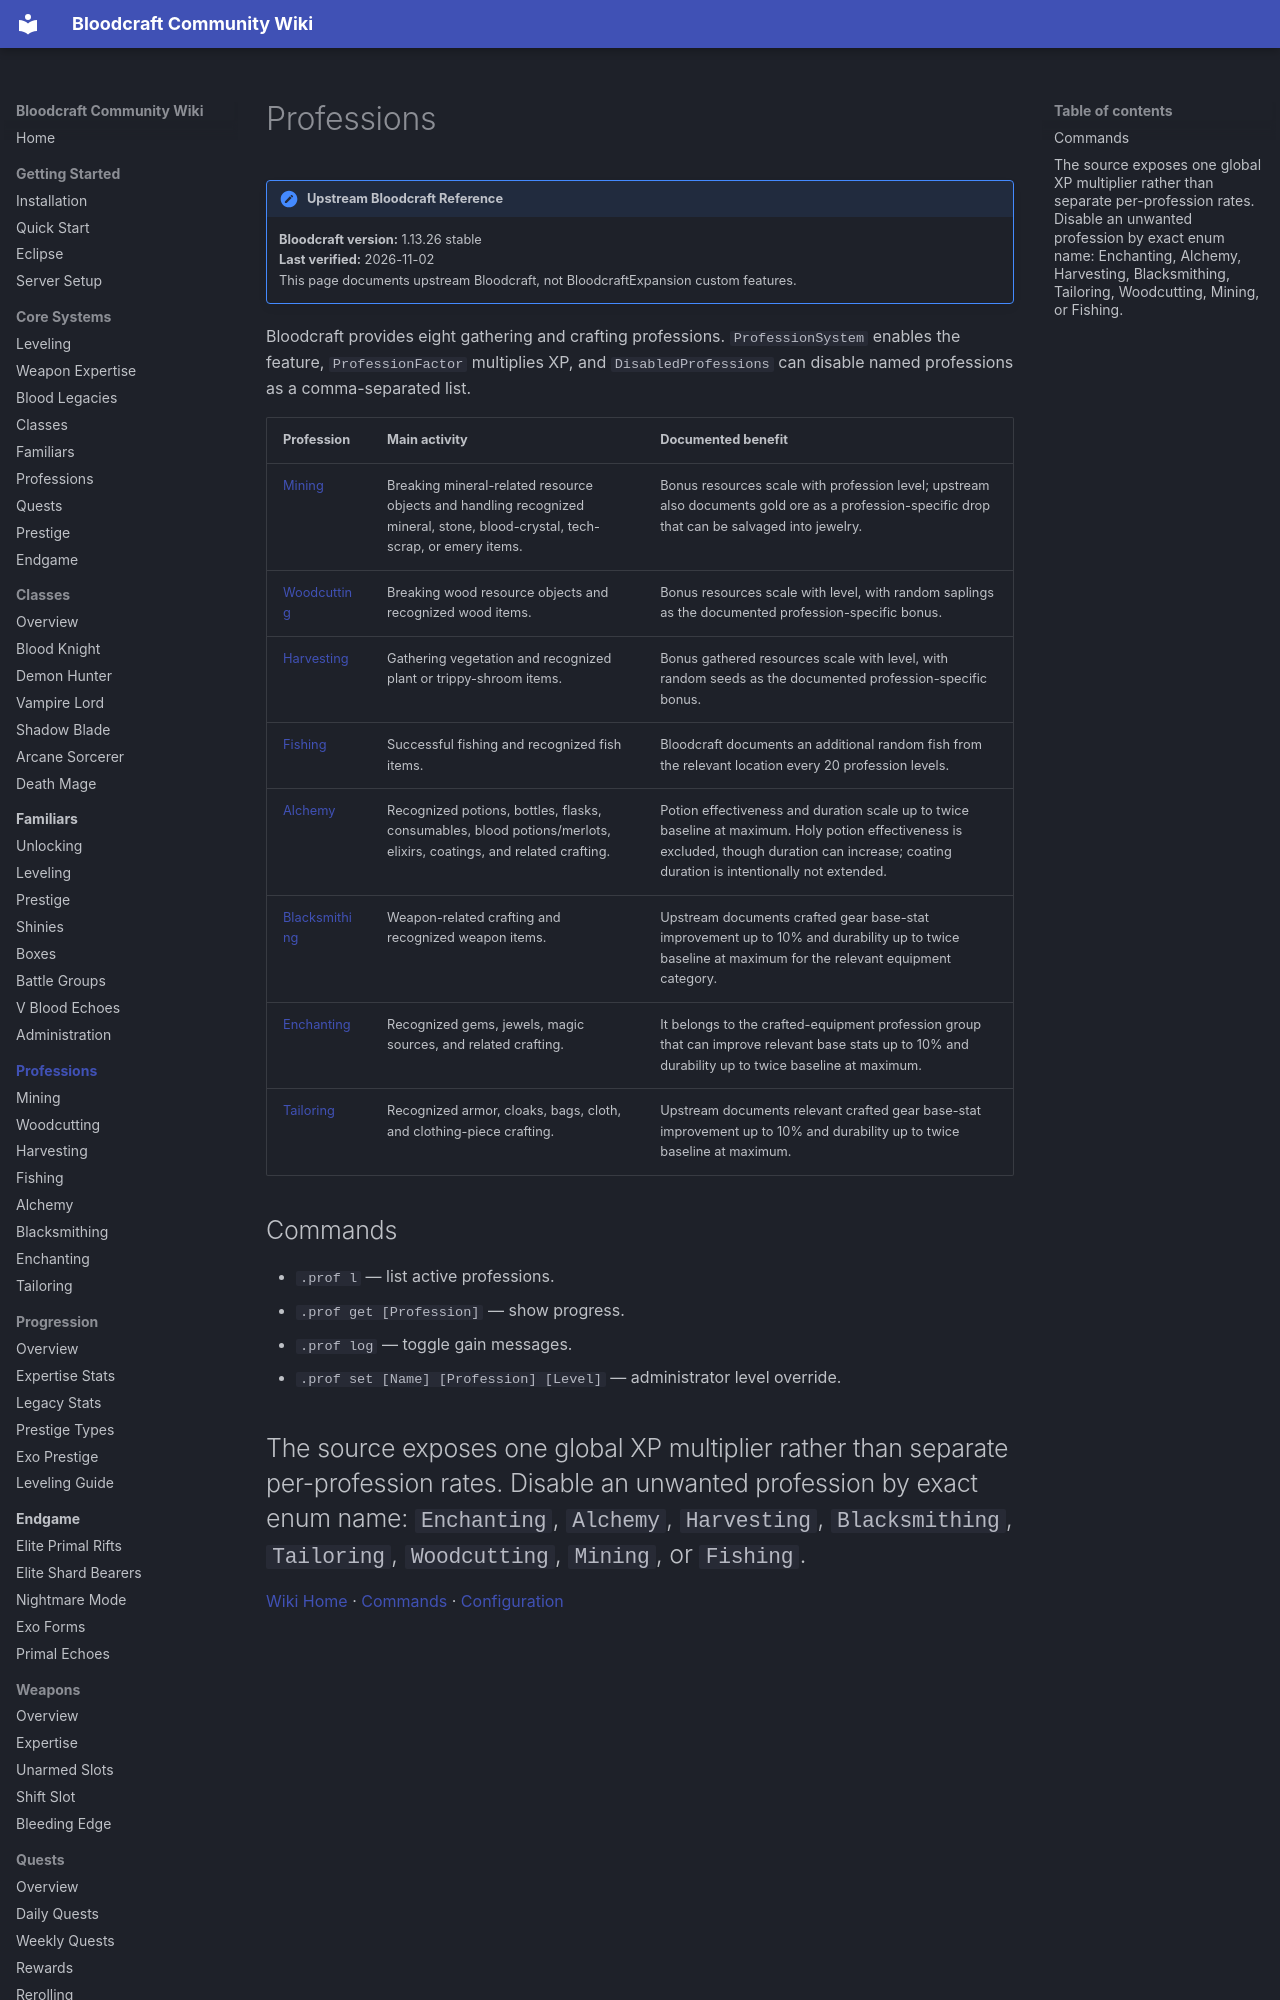

repository: lastnahaj/V-Rising · page: professions/index.html · generator: mkdocs

# Professions

!!! version "Upstream Bloodcraft Reference"
    **Bloodcraft version:** 1.13.26 stable<br>
    **Last verified:** 2026-11-02<br>
    This page documents upstream Bloodcraft, not BloodcraftExpansion custom features.

Bloodcraft provides eight gathering and crafting professions. `ProfessionSystem` enables the feature, `ProfessionFactor` multiplies XP, and `DisabledProfessions` can disable named professions as a comma-separated list.
